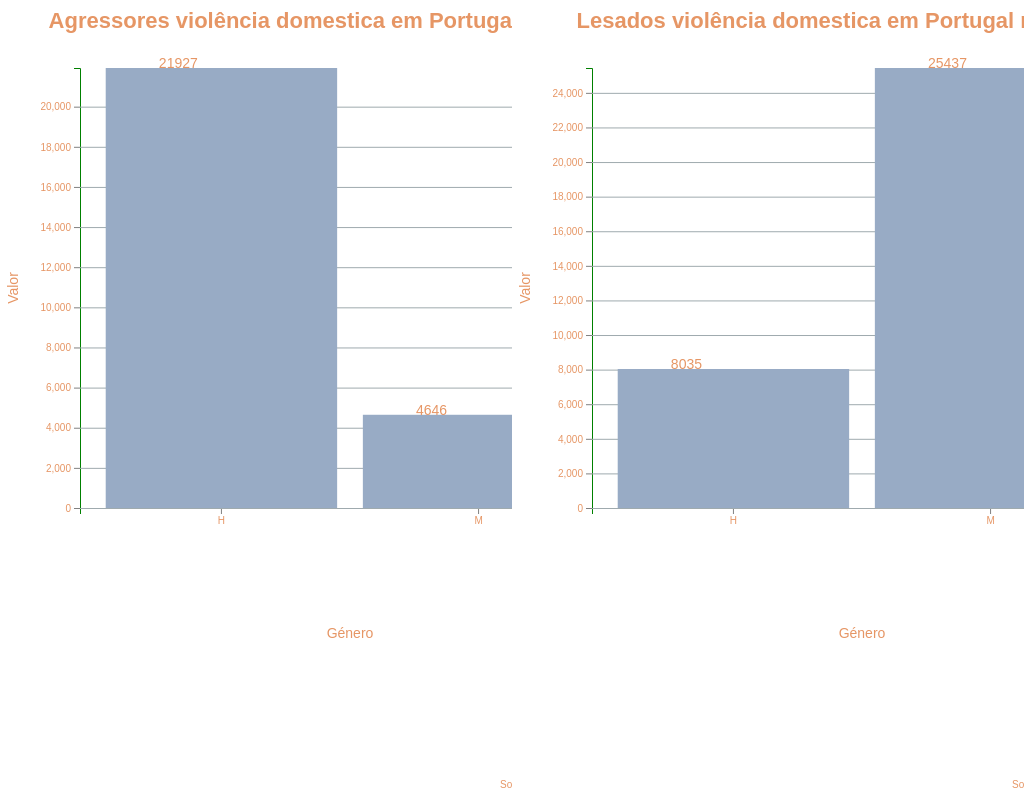
D3 v5 page, settled after 480 driven frames (8 s of simulated time); the page loaded 2 data file(s).


// ── scripts/domestica.js
var portugal = "portugal";
var continente = "continente";
var acores = "acores";
var madeira = "madeira";


window.onload = function(){
    d3.csv("data/agressoresvd_2019.csv").then(function(sample) {
          
        
        const svg = d3.select('svg');
        const svgContainer = d3.select('#container');
        
        const margin = 80;
        const width = 700 - 2 * margin;
        const height = 600 - 2 * margin;


        const chart = svg.append('g').attr('transform', `translate(${margin}, ${margin})`);

        const xScale = d3.scaleBand()
            .range([0, width])
            .domain(sample.map((s) => s.gender))
            .padding(0.1)
        
        
        var biggest_value=0;
        for (x in sample){
          if (+sample[x].value>biggest_value){
            biggest_value=sample[x].value;
          }
        }

        const yScale = d3.scaleLinear()
            .range([height, 0])
            .domain([0, biggest_value]);
          
        
        const makeYLines = () => d3.axisLeft()
            .scale(yScale)
      
        chart.append('g')
            .attr('transform', `translate(0, ${height})`)
            .call(d3.axisBottom(xScale))
            .selectAll(".tick text")  
        .call(wrap, xScale.bandwidth());
      
        chart.append('g')
            .call(d3.axisLeft(yScale));

            chart.append('g')
            .attr('class', 'grid')
            .call(makeYLines()
              .tickSize(-width, 0, 0)
              .tickFormat('')
            )
      
          const barGroups = chart.selectAll()
            .data(sample)
            .enter()
            .append('g')
      
          barGroups
            .append('rect')
            .attr('class', 'bar')
            .attr('x', (g) => xScale(g.gender))
            .attr('y', (g) => yScale(g.value))
            .attr('height', (g) => height - yScale(g.value))
            .attr('width', xScale.bandwidth())
            .on('mouseenter', function (actual, i) {
              d3.selectAll('.value')
                .attr('opacity', 1)
      
              d3.select(this)
                .transition()
                .duration(300)
                .attr('opacity', 1)
                .attr('x', (a) => xScale(a.gender) - 5)
                .attr('width', xScale.bandwidth() + 10)
      
              const y = yScale(actual.value)
      
              line = chart.append('line')
                .attr('id', 'limit')
                .attr('x1', 0)
                .attr('y1', y)
                .attr('x2', width)
                .attr('y2', y)
      
                barGroups.append('text')
                .attr('class', 'divergence')
                .attr('x', (a) => xScale(a.gender) + xScale.bandwidth() / 2)
                .attr('y', (a) => yScale(a.value)- 20)
                .attr('fill', 'white')
                .attr('text-anchor', 'middle')
                .text((a, idx) => {
                  const divergence = (a.value - actual.value).toFixed(1)
                  
                  let text = ''
                  if (divergence > 0) text += '+'
                  text += `${divergence}`
      
                  return idx !== i ? text : '';
                })
            })

            .on('mouseleave', function () {
              d3.selectAll('.value')
                .attr('opacity', 1)
      
              d3.select(this)
                .transition()
                .duration(300)
                .attr('opacity', 1)
                .attr('x', (a) => xScale(a.gender))
                .attr('width', xScale.bandwidth())
      
              chart.selectAll('#limit').remove()
              chart.selectAll('.divergence').remove()
            })
      
          barGroups 
            .append('text')
            .attr('class', 'value')
            .attr('x', (a) => xScale(a.gender) + xScale.bandwidth() / 10 + 30)
            .attr('y', (a) => yScale(a.value))
            .attr('text-anchor', 'start')
            .text((a) => `${a.value}`)
          
          svg
            .append('text')
            .attr('class', 'label')
            .attr('x', -(height / 2) - margin)
            .attr('y', margin / 2.4 - 15)
            .attr('transform', 'rotate(-90)')
            .attr('text-anchor', 'middle')
            .text('Valor')
      
          svg.append('text')
            .attr('class', 'label')
            .attr('x', width / 2 + margin)
            .attr('y', 650)
            .attr('text-anchor', 'middle')
            .text('Género')
      
          svg.append('text')
            .attr('class', 'title')
            .attr('x', width / 2 + margin)
            .attr('y', 40)
            .attr('text-anchor', 'middle')
            .text('Agressores violência domestica em Portugal  no ano 2019');
      
          svg.append('text')
            .attr('class', 'source')
            .attr('x', width - margin / 2)
            .attr('y', 800)
            .attr('text-anchor', 'start')
            .text('Source: INE, 2020')
        
      }); 
      
      d3.csv("data/lesadosvd_2019.csv").then(function(sample) {    
        
        const svg = d3.select('#svg2');
        const svgContainer = d3.select('#container2');
        
        const margin = 80;
        const width = 700 - 2 * margin;
        const height = 600 - 2 * margin;


        const chart = svg.append('g').attr('transform', `translate(${margin}, ${margin})`);

        const xScale = d3.scaleBand()
            .range([0, width])
            .domain(sample.map((s) => s.gender))
            .padding(0.1)
        
        
        var biggest_value=0;
        for (x in sample){
          if (+sample[x].value>biggest_value){
            biggest_value=sample[x].value;
          }
        }

        const yScale = d3.scaleLinear()
            .range([height, 0])
            .domain([0, biggest_value]);
          
        
        const makeYLines = () => d3.axisLeft()
            .scale(yScale)
      
        chart.append('g')
            .attr('transform', `translate(0, ${height})`)
            .call(d3.axisBottom(xScale))
            .selectAll(".tick text")  
        .call(wrap, xScale.bandwidth());
      
        chart.append('g')
            .call(d3.axisLeft(yScale));

            chart.append('g')
            .attr('class', 'grid')
            .call(makeYLines()
              .tickSize(-width, 0, 0)
              .tickFormat('')
            )
      
          const barGroups = chart.selectAll()
            .data(sample)
            .enter()
            .append('g')
      
          barGroups
            .append('rect')
            .attr('class', 'bar')
            .attr('x', (g) => xScale(g.gender))
            .attr('y', (g) => yScale(g.value))
            .attr('height', (g) => height - yScale(g.value))
            .attr('width', xScale.bandwidth())
            .on('mouseenter', function (actual, i) {
              d3.selectAll('.value')
                .attr('opacity', 1)
      
              d3.select(this)
                .transition()
                .duration(300)
                .attr('opacity', 1)
                .attr('x', (a) => xScale(a.gender) - 5)
                .attr('width', xScale.bandwidth() + 10)
      
              const y = yScale(actual.value)
      
              line = chart.append('line')
                .attr('id', 'limit')
                .attr('x1', 0)
                .attr('y1', y)
                .attr('x2', width)
                .attr('y2', y)
      
                barGroups.append('text')
                .attr('class', 'divergence')
                .attr('x', (a) => xScale(a.gender) + xScale.bandwidth() / 2)
                .attr('y', (a) => yScale(a.value)- 20)
                .attr('fill', 'white')
                .attr('text-anchor', 'middle')
                .text((a, idx) => {
                  const divergence = (a.value - actual.value).toFixed(1)
                  
                  let text = ''
                  if (divergence > 0) text += '+'
                  text += `${divergence}`
      
                  return idx !== i ? text : '';
                })
            })

            .on('mouseleave', function () {
              d3.selectAll('.value')
                .attr('opacity', 1)
      
              d3.select(this)
                .transition()
                .duration(300)
                .attr('opacity', 1)
                .attr('x', (a) => xScale(a.gender))
                .attr('width', xScale.bandwidth())
      
              chart.selectAll('#limit').remove()
              chart.selectAll('.divergence').remove()
            })
      
          barGroups 
            .append('text')
            .attr('class', 'value')
            .attr('x', (a) => xScale(a.gender) + xScale.bandwidth() / 10 + 30)
            .attr('y', (a) => yScale(a.value))
            .attr('text-anchor', 'start')
            .text((a) => `${a.value}`)
          
          svg
            .append('text')
            .attr('class', 'label')
            .attr('x', -(height / 2) - margin)
            .attr('y', margin / 2.4 - 15)
            .attr('transform', 'rotate(-90)')
            .attr('text-anchor', 'middle')
            .text('Valor')
      
          svg.append('text')
            .attr('class', 'label')
            .attr('x', width / 2 + margin)
            .attr('y', 650)
            .attr('text-anchor', 'middle')
            .text('Género')
      
          svg.append('text')
            .attr('class', 'title')
            .attr('x', width / 2 + margin)
            .attr('y', 40)
            .attr('text-anchor', 'middle')
            .text('Lesados violência domestica em Portugal  no ano 2019');
      
          svg.append('text')
            .attr('class', 'source')
            .attr('x', width - margin / 2)
            .attr('y', 800)
            .attr('text-anchor', 'start')
            .text('Source: INE, 2020')
        
      });    
    
}


async function updateLegend(newYear) {
    if(newYear ==undefined){
        return;
    }

    else if(newYear=="2015"){
      
      d3.selectAll("svg > *").remove();
      
      d3.csv("data/agressoresvd_2015.csv").then(function(sample) {
        
      
        const svg = d3.select('svg');
        const svgContainer = d3.select('#container');
        
        const margin = 80;
        const width = 700 - 2 * margin;
        const height = 600 - 2 * margin;


        const chart = svg.append('g').attr('transform', `translate(${margin}, ${margin})`);

        const xScale = d3.scaleBand()
            .range([0, width])
            .domain(sample.map((s) => s.gender))
            .padding(0.1)
        
        
        var biggest_value=0;
        for (x in sample){
          if (+sample[x].value>biggest_value){
            biggest_value=sample[x].value;
          }
        }

        const yScale = d3.scaleLinear()
            .range([height, 0])
            .domain([0, biggest_value]);
          
        
        const makeYLines = () => d3.axisLeft()
            .scale(yScale)
      
        chart.append('g')
            .attr('transform', `translate(0, ${height})`)
            .call(d3.axisBottom(xScale))
            .selectAll(".tick text")  
        .call(wrap, xScale.bandwidth());
      
        chart.append('g')
            .call(d3.axisLeft(yScale));

            chart.append('g')
            .attr('class', 'grid')
            .call(makeYLines()
              .tickSize(-width, 0, 0)
              .tickFormat('')
            )
      
          const barGroups = chart.selectAll()
            .data(sample)
            .enter()
            .append('g')
      
          barGroups
            .append('rect')
            .attr('class', 'bar')
            .attr('x', (g) => xScale(g.gender))
            .attr('y', (g) => yScale(g.value))
            .attr('height', (g) => height - yScale(g.value))
            .attr('width', xScale.bandwidth())
            .on('mouseenter', function (actual, i) {
              d3.selectAll('.value')
                .attr('opacity', 1)
      
              d3.select(this)
                .transition()
                .duration(300)
                .attr('opacity', 1)
                .attr('x', (a) => xScale(a.gender) - 5)
                .attr('width', xScale.bandwidth() + 10)
      
              const y = yScale(actual.value)
      
              line = chart.append('line')
                .attr('id', 'limit')
                .attr('x1', 0)
                .attr('y1', y)
                .attr('x2', width)
                .attr('y2', y)
      
                barGroups.append('text')
                .attr('class', 'divergence')
                .attr('x', (a) => xScale(a.gender) + xScale.bandwidth() / 2)
                .attr('y', (a) => yScale(a.value)- 20)
                .attr('fill', 'white')
                .attr('text-anchor', 'middle')
                .text((a, idx) => {
                  const divergence = (a.value - actual.value).toFixed(1)
                  
                  let text = ''
                  if (divergence > 0) text += '+'
                  text += `${divergence}`
      
                  return idx !== i ? text : '';
                })
            })

            .on('mouseleave', function () {
              d3.selectAll('.value')
                .attr('opacity', 1)
      
              d3.select(this)
                .transition()
                .duration(300)
                .attr('opacity', 1)
                .attr('x', (a) => xScale(a.gender))
                .attr('width', xScale.bandwidth())
      
              chart.selectAll('#limit').remove()
              chart.selectAll('.divergence').remove()
            })
      
          barGroups 
            .append('text')
            .attr('class', 'value')
            .attr('x', (a) => xScale(a.gender) + xScale.bandwidth() / 10 + 30)
            .attr('y', (a) => yScale(a.value))
            .attr('text-anchor', 'start')
            .text((a) => `${a.value}`)
          
          svg
            .append('text')
            .attr('class', 'label')
            .attr('x', -(height / 2) - margin)
            .attr('y', margin / 2.4 - 15)
            .attr('transform', 'rotate(-90)')
            .attr('text-anchor', 'middle')
            .text('Valor')
      
          svg.append('text')
            .attr('class', 'label')
            .attr('x', width / 2 + margin)
            .attr('y', 650)
            .attr('text-anchor', 'middle')
            .text('Género')
      
          svg.append('text')
            .attr('class', 'title')
            .attr('x', width / 2 + margin)
            .attr('y', 40)
            .attr('text-anchor', 'middle')
            .text('Agressores violência domestica em Portugal  no ano ' + newYear)
      
          svg.append('text')
            .attr('class', 'source')
            .attr('x', width - margin / 2)
            .attr('y', 800)
            .attr('text-anchor', 'start')
            .text('Source: INE, 2020')
        
      });

      d3.csv("data/lesadosvd_2015.csv").then(function(sample) {    
        
        const svg = d3.select('#svg2');
        const svgContainer = d3.select('#container2');
        
        const margin = 80;
        const width = 700 - 2 * margin;
        const height = 600 - 2 * margin;


        const chart = svg.append('g').attr('transform', `translate(${margin}, ${margin})`);

        const xScale = d3.scaleBand()
            .range([0, width])
            .domain(sample.map((s) => s.gender))
            .padding(0.1)
        
        
        var biggest_value=0;
        for (x in sample){
          if (+sample[x].value>biggest_value){
            biggest_value=sample[x].value;
          }
        };

        const yScale = d3.scaleLinear()
            .range([height, 0])
            .domain([0, biggest_value]);
          
        
        const makeYLines = () => d3.axisLeft()
            .scale(yScale)
      
        chart.append('g')
            .attr('transform', `translate(0, ${height})`)
            .call(d3.axisBottom(xScale))
            .selectAll(".tick text")  
        .call(wrap, xScale.bandwidth());
      
        chart.append('g')
            .call(d3.axisLeft(yScale));

            chart.append('g')
            .attr('class', 'grid')
            .call(makeYLines()
              .tickSize(-width, 0, 0)
              .tickFormat('')
            )
      
          const barGroups = chart.selectAll()
            .data(sample)
            .enter()
            .append('g')
      
          barGroups
            .append('rect')
            .attr('class', 'bar')
            .attr('x', (g) => xScale(g.gender))
            .attr('y', (g) => yScale(g.value))
            .attr('height', (g) => height - yScale(g.value))
            .attr('width', xScale.bandwidth())
            .on('mouseenter', function (actual, i) {
              d3.selectAll('.value')
                .attr('opacity', 1)
      
              d3.select(this)
                .transition()
                .duration(300)
                .attr('opacity', 1)
                .attr('x', (a) => xScale(a.gender) - 5)
                .attr('width', xScale.bandwidth() + 10)
      
              const y = yScale(actual.value)
      
              line = chart.append('line')
                .attr('id', 'limit')
                .attr('x1', 0)
                .attr('y1', y)
                .attr('x2', width)
                .attr('y2', y)
      
                barGroups.append('text')
                .attr('class', 'divergence')
                .attr('x', (a) => xScale(a.gender) + xScale.bandwidth() / 2)
                .attr('y', (a) => yScale(a.value)- 20)
                .attr('fill', 'white')
                .attr('text-anchor', 'middle')
                .text((a, idx) => {
                  const divergence = (a.value - actual.value).toFixed(1)
                  
                  let text = ''
                  if (divergence > 0) text += '+'
                  text += `${divergence}`
      
                  return idx !== i ? text : '';
                })
            })

            .on('mouseleave', function () {
              d3.selectAll('.value')
                .attr('opacity', 1)
      
              d3.select(this)
                .transition()
                .duration(300)
                .attr('opacity', 1)
                .attr('x', (a) => xScale(a.gender))
                .attr('width', xScale.bandwidth())
      
              chart.selectAll('#limit').remove()
              chart.selectAll('.divergence').remove()
            })
      
          barGroups 
            .append('text')
            .attr('class', 'value')
            .attr('x', (a) => xScale(a.gender) + xScale.bandwidth() / 10 + 30)
            .attr('y', (a) => yScale(a.value))
            .attr('text-anchor', 'start')
            .text((a) => `${a.value}`)
          
          svg
            .append('text')
            .attr('class', 'label')
            .attr('x', -(height / 2) - margin)
            .attr('y', margin / 2.4 - 15)
            .attr('transform', 'rotate(-90)')
            .attr('text-anchor', 'middle')
            .text('Valor')
      
          svg.append('text')
            .attr('class', 'label')
            .attr('x', width / 2 + margin)
            .attr('y', 650)
            .attr('text-anchor', 'middle')
            .text('Género')
      
          svg.append('text')
            .attr('class', 'title')
            .attr('x', width / 2 + margin)
            .attr('y', 40)
            .attr('text-anchor', 'middle')
            .text('Lesados violência domestica em Portugal  no ano ' + newYear);
      
          svg.append('text')
            .attr('class', 'source')
            .attr('x', width - margin / 2)
            .attr('y', 800)
            .attr('text-anchor', 'start')
            .text('Source: INE, 2020')
        
      });    
    

    }


    else if (newYear=="2016"){
      d3.selectAll("svg > *").remove();
      
      d3.csv("data/agressoresvd_2016.csv").then(function(sample) {
        
      
        const svg = d3.select('svg');
        const svgContainer = d3.select('#container');
        
        const margin = 80;
        const width = 700 - 2 * margin;
        const height = 600 - 2 * margin;


        const chart = svg.append('g').attr('transform', `translate(${margin}, ${margin})`);

        const xScale = d3.scaleBand()
            .range([0, width])
            .domain(sample.map((s) => s.gender))
            .padding(0.1)
        
        
        var biggest_value=0;
        for (x in sample){
          if (+sample[x].value>biggest_value){
            biggest_value=sample[x].value;
          }
        }

        const yScale = d3.scaleLinear()
            .range([height, 0])
            .domain([0, biggest_value]);
          
        
        const makeYLines = () => d3.axisLeft()
            .scale(yScale)
      
        chart.append('g')
            .attr('transform', `translate(0, ${height})`)
            .call(d3.axisBottom(xScale))
            .selectAll(".tick text")  
        .call(wrap, xScale.bandwidth());
      
        chart.append('g')
            .call(d3.axisLeft(yScale));

            chart.append('g')
            .attr('class', 'grid')
            .call(makeYLines()
              .tickSize(-width, 0, 0)
              .tickFormat('')
            )
      
          const barGroups = chart.selectAll()
            .data(sample)
            .enter()
            .append('g')
      
          barGroups
            .append('rect')
            .attr('class', 'bar')
            .attr('x', (g) => xScale(g.gender))
            .attr('y', (g) => yScale(g.value))
            .attr('height', (g) => height - yScale(g.value))
            .attr('width', xScale.bandwidth())
            .on('mouseenter', function (actual, i) {
              d3.selectAll('.value')
                .attr('opacity', 1)
      
              d3.select(this)
                .transition()
                .duration(300)
                .attr('opacity', 1)
                .attr('x', (a) => xScale(a.gender) - 5)
                .attr('width', xScale.bandwidth() + 10)
      
              const y = yScale(actual.value)
      
              line = chart.append('line')
                .attr('id', 'limit')
                .attr('x1', 0)
                .attr('y1', y)
                .attr('x2', width)
                .attr('y2', y)
      
                barGroups.append('text')
                .attr('class', 'divergence')
                .attr('x', (a) => xScale(a.gender) + xScale.bandwidth() / 2)
                .attr('y', (a) => yScale(a.value)- 20)
                .attr('fill', 'white')
                .attr('text-anchor', 'middle')
                .text((a, idx) => {
                  const divergence = (a.value - actual.value).toFixed(1)
                  
                  let text = ''
                  if (divergence > 0) text += '+'
                  text += `${divergence}`
      
                  return idx !== i ? text : '';
                })
            })

            .on('mouseleave', function () {
              d3.selectAll('.value')
                .attr('opacity', 1)
      
              d3.select(this)
                .transition()
                .duration(300)
                .attr('opacity', 1)
                .attr('x', (a) => xScale(a.gender))
                .attr('width', xScale.bandwidth())
      
              chart.selectAll('#limit').remove()
              chart.selectAll('.divergence').remove()
            })
      
          barGroups 
            .append('text')
            .attr('class', 'value')
            .attr('x', (a) => xScale(a.gender) + xScale.bandwidth() / 10 + 30 )
            .attr('y', (a) => yScale(a.value))
            .attr('text-anchor', 'start')
            .text((a) => `${a.value}`)
          
          svg
            .append('text')
            .attr('class', 'label')
            .attr('x', -(height / 2) - margin)
            .attr('y', margin / 2.4 - 15)
            .attr('transform', 'rotate(-90)')
            .attr('text-anchor', 'middle')
            .text('Valor')
      
          svg.append('text')
            .attr('class', 'label')
            .attr('x', width / 2 + margin)
            .attr('y', 650)
            .attr('text-anchor', 'middle')
            .text('Género')
      
          svg.append('text')
            .attr('class', 'title')
            .attr('x', width / 2 + margin)
            .attr('y', 40)
            .attr('text-anchor', 'middle')
            .text('Agressores violência domestica em Portugal  no ano ' + newYear)
      
          svg.append('text')
            .attr('class', 'source')
            .attr('x', width - margin / 2)
            .attr('y', 800)
            .attr('text-anchor', 'start')
            .text('Source: INE, 2020')
        
      });

      d3.csv("data/lesadosvd_2016.csv").then(function(sample) {    
        
        const svg = d3.select('#svg2');
        const svgContainer = d3.select('#container2');
        
        const margin = 80;
        const width = 700 - 2 * margin;
        const height = 600 - 2 * margin;


        const chart = svg.append('g').attr('transform', `translate(${margin}, ${margin})`);

        const xScale = d3.scaleBand()
            .range([0, width])
            .domain(sample.map((s) => s.gender))
            .padding(0.1)
        
        
        var biggest_value=0;
        for (x in sample){
          if (+sample[x].value>biggest_value){
            biggest_value=sample[x].value;
          }
        }

        const yScale = d3.scaleLinear()
            .range([height, 0])
            .domain([0, biggest_value]);
          
        
        const makeYLines = () => d3.axisLeft()
            .scale(yScale)
      
        chart.append('g')
            .attr('transform', `translate(0, ${height})`)
            .call(d3.axisBottom(xScale))
            .selectAll(".tick text")  
        .call(wrap, xScale.bandwidth());
      
        chart.append('g')
            .call(d3.axisLeft(yScale));

            chart.append('g')
            .attr('class', 'grid')
            .call(makeYLines()
              .tickSize(-width, 0, 0)
              .tickFormat('')
            )
      
          const barGroups = chart.selectAll()
            .data(sample)
            .enter()
            .append('g')
      
          barGroups
            .append('rect')
            .attr('class', 'bar')
            .attr('x', (g) => xScale(g.gender))
            .attr('y', (g) => yScale(g.value))
            .attr('height', (g) => height - yScale(g.value))
            .attr('width', xScale.bandwidth())
            .on('mouseenter', function (actual, i) {
              d3.selectAll('.value')
                .attr('opacity', 1)
      
              d3.select(this)
                .transition()
                .duration(300)
                .attr('opacity', 1)
                .attr('x', (a) => xScale(a.gender) - 5)
                .attr('width', xScale.bandwidth() + 10)
      
              const y = yScale(actual.value)
      
              line = chart.append('line')
                .attr('id', 'limit')
                .attr('x1', 0)
                .attr('y1', y)
                .attr('x2', width)
                .attr('y2', y)
      
                barGroups.append('text')
                .attr('class', 'divergence')
                .attr('x', (a) => xScale(a.gender) + xScale.bandwidth() / 2)
                .attr('y', (a) => yScale(a.value)- 20)
                .attr('fill', 'white')
                .attr('text-anchor', 'middle')
                .text((a, idx) => {
                  const divergence = (a.value - actual.value).toFixed(1)
                  
                  let text = ''
                  if (divergence > 0) text += '+'
                  text += `${divergence}`
      
                  return idx !== i ? text : '';
                })
            })

            .on('mouseleave', function () {
              d3.selectAll('.value')
                .attr('opacity', 1)
      
              d3.select(this)
                .transition()
                .duration(300)
                .attr('opacity', 1)
                .attr('x', (a) => xScale(a.gender))
                .attr('width', xScale.bandwidth())
      
              chart.selectAll('#limit').remove()
              chart.selectAll('.divergence').remove()
            })
      
          barGroups 
            .append('text')
            .attr('class', 'value')
            .attr('x', (a) => xScale(a.gender) + xScale.bandwidth() / 10 + 30)
            .attr('y', (a) => yScale(a.value))
            .attr('text-anchor', 'start')
            .text((a) => `${a.value}`)
          
          svg
            .append('text')
            .attr('class', 'label')
            .attr('x', -(height / 2) - margin)
            .attr('y', margin / 2.4 - 15)
            .attr('transform', 'rotate(-90)')
            .attr('text-anchor', 'middle')
            .text('Valor')
      
          svg.append('text')
            .attr('class', 'label')
            .attr('x', width / 2 + margin)
            .attr('y', 650)
            .attr('text-anchor', 'middle')
            .text('Género')
      
          svg.append('text')
            .attr('class', 'title')
            .attr('x', width / 2 + margin)
            .attr('y', 40)
            .attr('text-anchor', 'middle')
            .text('Lesados violência domestica em Portugal  no ano ' + newYear);
      
          svg.append('text')
            .attr('class', 'source')
            .attr('x', width - margin / 2)
            .attr('y', 800)
            .attr('text-anchor', 'start')
            .text('Source: INE, 2020')
        
      });

    }
    else if (newYear=="2017"){
      d3.selectAll("svg > *").remove();
      
      d3.csv("data/agressoresvd_2017.csv").then(function(sample) {
        
      
        const svg = d3.select('svg');
        const svgContainer = d3.select('#container');
        
        const margin = 80;
        const width = 700 - 2 * margin;
        const height = 600 - 2 * margin;


        const chart = svg.append('g').attr('transform', `translate(${margin}, ${margin})`);

        const xScale = d3.scaleBand()
            .range([0, width])
            .domain(sample.map((s) => s.gender))
            .padding(0.1)
        
        
        var biggest_value=0;
        for (x in sample){
          if (+sample[x].value>biggest_value){
            biggest_value=sample[x].value;
          }
        }

        const yScale = d3.scaleLinear()
            .range([height, 0])
            .domain([0, biggest_value]);
          
        
        const makeYLines = () => d3.axisLeft()
            .scale(yScale)
      
        chart.append('g')
            .attr('transform', `translate(0, ${height})`)
            .call(d3.axisBottom(xScale))
            .selectAll(".tick text")  
        .call(wrap, xScale.bandwidth());
      
        chart.append('g')
            .call(d3.axisLeft(yScale));

            chart.append('g')
            .attr('class', 'grid')
            .call(makeYLines()
              .tickSize(-width, 0, 0)
              .tickFormat('')
            )
      
          const barGroups = chart.selectAll()
            .data(sample)
            .enter()
            .append('g')
      
          barGroups
            .append('rect')
            .attr('class', 'bar')
            .attr('x', (g) => xScale(g.gender))
            .attr('y', (g) => yScale(g.value))
            .attr('height', (g) => height - yScale(g.value))
            .attr('width', xScale.bandwidth())
            .on('mouseenter', function (actual, i) {
              d3.selectAll('.value')
                .attr('opacity', 1)
      
              d3.select(this)
                .transition()
                .duration(300)
                .attr('opacity', 1)
                .attr('x', (a) => xScale(a.gender) - 5)
                .attr('width', xScale.bandwidth() + 10)
      
              const y = yScale(actual.value)
      
              line = chart.append('line')
                .attr('id', 'limit')
                .attr('x1', 0)
                .attr('y1', y)
                .attr('x2', width)
                .attr('y2', y)
      
                barGroups.append('text')
                .attr('class', 'divergence')
                .attr('x', (a) => xScale(a.gender) + xScale.bandwidth() / 2)
                .attr('y', (a) => yScale(a.value)- 20)
                .attr('fill', 'white')
                .attr('text-anchor', 'middle')
                .text((a, idx) => {
                  const divergence = (a.value - actual.value).toFixed(1)
                  
                  let text = ''
                  if (divergence > 0) text += '+'
                  text += `${divergence}`
      
                  return idx !== i ? text : '';
                })
            })

            .on('mouseleave', function () {
              d3.selectAll('.value')
                .attr('opacity', 1)
      
              d3.select(this)
                .transition()
                .duration(300)
                .attr('opacity', 1)
                .attr('x', (a) => xScale(a.gender))
                .attr('width', xScale.bandwidth())
      
              chart.selectAll('#limit').remove()
              chart.selectAll('.divergence').remove()
            })
      
          barGroups 
            .append('text')
            .attr('class', 'value')
            .attr('x', (a) => xScale(a.gender) + xScale.bandwidth() / 10 + 30 )
            .attr('y', (a) => yScale(a.value))
            .attr('text-anchor', 'start')
            .text((a) => `${a.value}`)
          
          svg
            .append('text')
            .attr('class', 'label')
            .attr('x', -(height / 2) - margin)
            .attr('y', margin / 2.4 - 15)
            .attr('transform', 'rotate(-90)')
            .attr('text-anchor', 'middle')
            .text('Valor')
      
          svg.append('text')
            .attr('class', 'label')
            .attr('x', width / 2 + margin)
            .attr('y', 650)
            .attr('text-anchor', 'middle')
            .text('Género')
      
          svg.append('text')
            .attr('class', 'title')
            .attr('x', width / 2 + margin)
            .attr('y', 40)
            .attr('text-anchor', 'middle')
            .text('Agressores violência domestica em Portugal  no ano ' + newYear)
          svg.append('text')
            .attr('class', 'source')
            .attr('x', width - margin / 2)
            .attr('y', 800)
            .attr('text-anchor', 'start')
            .text('Source: INE, 2020')
        
      });

      d3.csv("data/lesadosvd_2017.csv").then(function(sample) {    
        
        const svg = d3.select('#svg2');
        const svgContainer = d3.select('#container2');
        
        const margin = 80;
        const width = 700 - 2 * margin;
        const height = 600 - 2 * margin;


        const chart = svg.append('g').attr('transform', `translate(${margin}, ${margin})`);

        const xScale = d3.scaleBand()
            .range([0, width])
            .domain(sample.map((s) => s.gender))
            .padding(0.1)
        
        
        var biggest_value=0;
        for (x in sample){
          if (+sample[x].value>biggest_value){
            biggest_value=sample[x].value;
          }
        }

        const yScale = d3.scaleLinear()
            .range([height, 0])
            .domain([0, biggest_value]);
          
        
        const makeYLines = () => d3.axisLeft()
            .scale(yScale)
      
        chart.append('g')
            .attr('transform', `translate(0, ${height})`)
            .call(d3.axisBottom(xScale))
            .selectAll(".tick text")  
        .call(wrap, xScale.bandwidth());
      
        chart.append('g')
            .call(d3.axisLeft(yScale));

            chart.append('g')
            .attr('class', 'grid')
            .call(makeYLines()
              .tickSize(-width, 0, 0)
              .tickFormat('')
            )
      
          const barGroups = chart.selectAll()
            .data(sample)
            .enter()
            .append('g')
      
          barGroups
            .append('rect')
            .attr('class', 'bar')
            .attr('x', (g) => xScale(g.gender))
            .attr('y', (g) => yScale(g.value))
            .attr('height', (g) => height - yScale(g.value))
            .attr('width', xScale.bandwidth())
            .on('mouseenter', function (actual, i) {
              d3.selectAll('.value')
                .attr('opacity', 1)
      
              d3.select(this)
                .transition()
                .duration(300)
                .attr('opacity', 1)
                .attr('x', (a) => xScale(a.gender) - 5)
                .attr('width', xScale.bandwidth() + 10)
      
              const y = yScale(actual.value)
      
              line = chart.append('line')
                .attr('id', 'limit')
                .attr('x1', 0)
                .attr('y1', y)
                .attr('x2', width)
                .attr('y2', y)
      
                barGroups.append('text')
                .attr('class', 'divergence')
                .attr('x', (a) => xScale(a.gender) + xScale.bandwidth() / 2)
                .attr('y', (a) => yScale(a.value)- 20)
                .attr('fill', 'white')
                .attr('text-anchor', 'middle')
                .text((a, idx) => {
                  const divergence = (a.value - actual.value).toFixed(1)
                  
                  let text = ''
                  if (divergence > 0) text += '+'
                  text += `${divergence}`
      
                  return idx !== i ? text : '';
                })
            })

            .on('mouseleave', function () {
              d3.selectAll('.value')
                .attr('opacity', 1)
      
              d3.select(this)
                .transition()
                .duration(300)
                .attr('opacity', 1)
                .attr('x', (a) => xScale(a.gender))
                .attr('width', xScale.bandwidth())
      
              chart.selectAll('#limit').remove()
              chart.selectAll('.divergence').remove()
            })
      
          barGroups 
            .append('text')
            .attr('class', 'value')
            .attr('x', (a) => xScale(a.gender) + xScale.bandwidth() / 10 + 30)
            .attr('y', (a) => yScale(a.value))
            .attr('text-anchor', 'start')
            .text((a) => `${a.value}`)
          
          svg
            .append('text')
            .attr('class', 'label')
            .attr('x', -(height / 2) - margin)
            .attr('y', margin / 2.4 - 15)
            .attr('transform', 'rotate(-90)')
            .attr('text-anchor', 'middle')
            .text('Valor')
      
          svg.append('text')
            .attr('class', 'label')
            .attr('x', width / 2 + margin)
            .attr('y', 650)
            .attr('text-anchor', 'middle')
            .text('Género')
      
          svg.append('text')
            .attr('class', 'title')
            .attr('x', width / 2 + margin)
            .attr('y', 40)
            .attr('text-anchor', 'middle')
            .text('Lesados violência domestica em Portugal  no ano ' + newYear);
      
          svg.append('text')
            .attr('class', 'source')
            .attr('x', width - margin / 2)
            .attr('y', 800)
            .attr('text-anchor', 'start')
            .text('Source: INE, 2020')
        
      });

    }
    else if(newYear=="2018"){
      d3.selectAll("svg > *").remove();
      
      d3.csv("data/agressoresvd_2018.csv").then(function(sample) {
        
      
        const svg = d3.select('svg');
        const svgContainer = d3.select('#container');
        
        const margin = 80;
        const width = 700 - 2 * margin;
        const height = 600 - 2 * margin;


        const chart = svg.append('g').attr('transform', `translate(${margin}, ${margin})`);

        const xScale = d3.scaleBand()
            .range([0, width])
            .domain(sample.map((s) => s.gender))
            .padding(0.1)
        
        
        var biggest_value=0;
        for (x in sample){
          if (+sample[x].value>biggest_value){
            biggest_value=sample[x].value;
          }
        }
        
        const yScale = d3.scaleLinear()
            .range([height, 0])
            .domain([0, biggest_value]);
          
        
        const makeYLines = () => d3.axisLeft()
            .scale(yScale)
      
        chart.append('g')
            .attr('transform', `translate(0, ${height})`)
            .call(d3.axisBottom(xScale))
            .selectAll(".tick text")  
        .call(wrap, xScale.bandwidth());
      
        chart.append('g')
            .call(d3.axisLeft(yScale));

            chart.append('g')
            .attr('class', 'grid')
            .call(makeYLines()
              .tickSize(-width, 0, 0)
              .tickFormat('')
            )
      
          const barGroups = chart.selectAll()
            .data(sample)
            .enter()
            .append('g')
      
          barGroups
            .append('rect')
            .attr('class', 'bar')
            .attr('x', (g) => xScale(g.gender))
            .attr('y', (g) => yScale(g.value))
            .attr('height', (g) => height - yScale(g.value))
            .attr('width', xScale.bandwidth())
            .on('mouseenter', function (actual, i) {
              d3.selectAll('.value')
                .attr('opacity', 1)
      
              d3.select(this)
                .transition()
                .duration(300)
                .attr('opacity', 1)
                .attr('x', (a) => xScale(a.gender) - 5)
                .attr('width', xScale.bandwidth() + 10)
      
              const y = yScale(actual.value)
      
              line = chart.append('line')
                .attr('id', 'limit')
                .attr('x1', 0)
                .attr('y1', y)
                .attr('x2', width)
                .attr('y2', y)
      
                barGroups.append('text')
                .attr('class', 'divergence')
                .attr('x', (a) => xScale(a.gender) + xScale.bandwidth() / 2)
                .attr('y', (a) => yScale(a.value)- 20)
                .attr('fill', 'white')
                .attr('text-anchor', 'middle')
                .text((a, idx) => {
                  const divergence = (a.value - actual.value).toFixed(1)
                  
                  let text = ''
                  if (divergence > 0) text += '+'
                  text += `${divergence}`
      
                  return idx !== i ? text : '';
                })
            })

            .on('mouseleave', function () {
              d3.selectAll('.value')
                .attr('opacity', 1)
      
              d3.select(this)
                .transition()
                .duration(300)
                .attr('opacity', 1)
                .attr('x', (a) => xScale(a.gender))
                .attr('width', xScale.bandwidth())
      
              chart.selectAll('#limit').remove()
              chart.selectAll('.divergence').remove()
            })
      
          barGroups 
            .append('text')
            .attr('class', 'value')
            .attr('x', (a) => xScale(a.gender) + xScale.bandwidth() / 10 + 30) 
            .attr('y', (a) => yScale(a.value))
            .attr('text-anchor', 'start')
            .text((a) => `${a.value}`)
          
          svg
            .append('text')
            .attr('class', 'label')
            .attr('x', -(height / 2) - margin)
            .attr('y', margin / 2.4 - 15)
            .attr('transform', 'rotate(-90)')
            .attr('text-anchor', 'middle')
            .text('Valor')
      
          svg.append('text')
            .attr('class', 'label')
            .attr('x', width / 2 + margin)
            .attr('y', 650)
            .attr('text-anchor', 'middle')
            .text('Género')
      
          svg.append('text')
            .attr('class', 'title')
            .attr('x', width / 2 + margin)
            .attr('y', 40)
            .attr('text-anchor', 'middle')
            .text('Agressores violência domestica em Portugal  no ano ' + newYear)
      
          svg.append('text')
            .attr('class', 'source')
            .attr('x', width - margin / 2)
            .attr('y', 800)
            .attr('text-anchor', 'start')
            .text('Source: INE, 2020')
        
      });
      d3.csv("data/lesadosvd_2018.csv").then(function(sample) {    
        
        const svg = d3.select('#svg2');
        const svgContainer = d3.select('#container2');
        
        const margin = 80;
        const width = 700 - 2 * margin;
        const height = 600 - 2 * margin;


        const chart = svg.append('g').attr('transform', `translate(${margin}, ${margin})`);

        const xScale = d3.scaleBand()
            .range([0, width])
            .domain(sample.map((s) => s.gender))
            .padding(0.1)
        
        
        var biggest_value=0;
        for (x in sample){
          if (+sample[x].value>biggest_value){
            biggest_value=sample[x].value;
          }
        }

        const yScale = d3.scaleLinear()
            .range([height, 0])
            .domain([0, biggest_value]);
          
        
        const makeYLines = () => d3.axisLeft()
            .scale(yScale)
      
        chart.append('g')
            .attr('transform', `translate(0, ${height})`)
            .call(d3.axisBottom(xScale))
            .selectAll(".tick text")  
        .call(wrap, xScale.bandwidth());
      
        chart.append('g')
            .call(d3.axisLeft(yScale));

            chart.append('g')
            .attr('class', 'grid')
            .call(makeYLines()
              .tickSize(-width, 0, 0)
              .tickFormat('')
            )
      
          const barGroups = chart.selectAll()
            .data(sample)
            .enter()
            .append('g')
      
          barGroups
            .append('rect')
            .attr('class', 'bar')
            .attr('x', (g) => xScale(g.gender))
            .attr('y', (g) => yScale(g.value))
            .attr('height', (g) => height - yScale(g.value))
            .attr('width', xScale.bandwidth())
            .on('mouseenter', function (actual, i) {
              d3.selectAll('.value')
                .attr('opacity', 1)
      
              d3.select(this)
                .transition()
                .duration(300)
                .attr('opacity', 1)
                .attr('x', (a) => xScale(a.gender) - 5)
                .attr('width', xScale.bandwidth() + 10)
      
              const y = yScale(actual.value)
      
              line = chart.append('line')
                .attr('id', 'limit')
                .attr('x1', 0)
                .attr('y1', y)
                .attr('x2', width)
                .attr('y2', y)
      
                barGroups.append('text')
                .attr('class', 'divergence')
                .attr('x', (a) => xScale(a.gender) + xScale.bandwidth() / 2)
                .attr('y', (a) => yScale(a.value)- 20)
                .attr('fill', 'white')
                .attr('text-anchor', 'middle')
                .text((a, idx) => {
                  const divergence = (a.value - actual.value).toFixed(1)
                  
                  let text = ''
                  if (divergence > 0) text += '+'
                  text += `${divergence}`
      
                  return idx !== i ? text : '';
                })
            })

            .on('mouseleave', function () {
              d3.selectAll('.value')
                .attr('opacity', 1)
      
              d3.select(this)
                .transition()
                .duration(300)
                .attr('opacity', 1)
                .attr('x', (a) => xScale(a.gender))
                .attr('width', xScale.bandwidth())
      
              chart.selectAll('#limit').remove()
              chart.selectAll('.divergence').remove()
            })
      
          barGroups 
            .append('text')
            .attr('class', 'value')
            .attr('x', (a) => xScale(a.gender) + xScale.bandwidth() / 10 + 30)
            .attr('y', (a) => yScale(a.value))
            .attr('text-anchor', 'start')
            .text((a) => `${a.value}`)
          
          svg
            .append('text')
            .attr('class', 'label')
            .attr('x', -(height / 2) - margin)
            .attr('y', margin / 2.4 - 15)
            .attr('transform', 'rotate(-90)')
            .attr('text-anchor', 'middle')
            .text('Valor')
      
          svg.append('text')
            .attr('class', 'label')
            .attr('x', width / 2 + margin)
            .attr('y', 650)
            .attr('text-anchor', 'middle')
            .text('Género')
      
          svg.append('text')
            .attr('class', 'title')
            .attr('x', width / 2 + margin)
            .attr('y', 40)
            .attr('text-anchor', 'middle')
            .text('Lesados violência domestica em Portugal  no ano ' + newYear);
      
          svg.append('text')
            .attr('class', 'source')
            .attr('x', width - margin / 2)
            .attr('y', 800)
            .attr('text-anchor', 'start')
            .text('Source: INE, 2020')
        
      }); 
    }
    else if(newYear=="2019"){
        d3.selectAll("svg > *").remove();
        
        d3.csv("data/agressoresvd_2019.csv").then(function(sample) {
          
        
          const svg = d3.select('svg');
          const svgContainer = d3.select('#container');
          
          const margin = 80;
          const width = 700 - 2 * margin;
          const height = 600 - 2 * margin;
  
  
          const chart = svg.append('g').attr('transform', `translate(${margin}, ${margin})`);
  
          const xScale = d3.scaleBand()
              .range([0, width])
              .domain(sample.map((s) => s.gender))
              .padding(0.1)
          
          
          var biggest_value=0;
          for (x in sample){
            if (+sample[x].value>biggest_value){
              biggest_value=sample[x].value;
            }
          }
  
          const yScale = d3.scaleLinear()
              .range([height, 0])
              .domain([0, biggest_value]);
            
          
          const makeYLines = () => d3.axisLeft()
              .scale(yScale)
        
          chart.append('g')
              .attr('transform', `translate(0, ${height})`)
              .call(d3.axisBottom(xScale))
              .selectAll(".tick text")  
          .call(wrap, xScale.bandwidth());
        
          chart.append('g')
              .call(d3.axisLeft(yScale));
  
              chart.append('g')
              .attr('class', 'grid')
              .call(makeYLines()
                .tickSize(-width, 0, 0)
                .tickFormat('')
              )
        
            const barGroups = chart.selectAll()
              .data(sample)
              .enter()
              .append('g')
        
            barGroups
              .append('rect')
              .attr('class', 'bar')
              .attr('x', (g) => xScale(g.gender))
              .attr('y', (g) => yScale(g.value))
              .attr('height', (g) => height - yScale(g.value))
              .attr('width', xScale.bandwidth())
              .on('mouseenter', function (actual, i) {
                d3.selectAll('.value')
                  .attr('opacity', 1)
        
                d3.select(this)
                  .transition()
                  .duration(300)
                  .attr('opacity', 1)
                  .attr('x', (a) => xScale(a.gender) - 5)
                  .attr('width', xScale.bandwidth() + 10)
        
                const y = yScale(actual.value)
        
                line = chart.append('line')
                  .attr('id', 'limit')
                  .attr('x1', 0)
                  .attr('y1', y)
                  .attr('x2', width)
                  .attr('y2', y)
        
                  barGroups.append('text')
                  .attr('class', 'divergence')
                  .attr('x', (a) => xScale(a.gender) + xScale.bandwidth() / 2)
                  .attr('y', (a) => yScale(a.value)- 20)
                  .attr('fill', 'white')
                  .attr('text-anchor', 'middle')
                  .text((a, idx) => {
                    const divergence = (a.value - actual.value).toFixed(1)
                    
                    let text = ''
                    if (divergence > 0) text += '+'
                    text += `${divergence}`
        
                    return idx !== i ? text : '';
                  })
              })
  
              .on('mouseleave', function () {
                d3.selectAll('.value')
                  .attr('opacity', 1)
        
                d3.select(this)
                  .transition()
                  .duration(300)
                  .attr('opacity', 1)
                  .attr('x', (a) => xScale(a.gender))
                  .attr('width', xScale.bandwidth())
        
                chart.selectAll('#limit').remove()
                chart.selectAll('.divergence').remove()
              })
        
            barGroups 
              .append('text')
              .attr('class', 'value')
              .attr('x', (a) => xScale(a.gender) + xScale.bandwidth() / 10 + 30 )
              .attr('y', (a) => yScale(a.value))
              .attr('text-anchor', 'start')
              .text((a) => `${a.value}`)
            
            svg
              .append('text')
              .attr('class', 'label')
              .attr('x', -(height / 2) - margin)
              .attr('y', margin / 2.4 - 15)
              .attr('transform', 'rotate(-90)')
              .attr('text-anchor', 'middle')
              .text('Valor')
        
            svg.append('text')
              .attr('class', 'label')
              .attr('x', width / 2 + margin)
              .attr('y', 650)
              .attr('text-anchor', 'middle')
              .text('Género')
        
            svg.append('text')
              .attr('class', 'title')
              .attr('x', width / 2 + margin)
              .attr('y', 40)
              .attr('text-anchor', 'middle')
              .text('Agressores violência domestica em Portugal  no ano ' + newYear)
        
            svg.append('text')
              .attr('class', 'source')
              .attr('x', width - margin / 2)
              .attr('y', 800)
              .attr('text-anchor', 'start')
              .text('Source: INE, 2020')
          
        }); 
        d3.csv("data/lesadosvd_2019.csv").then(function(sample) {    
        
            const svg = d3.select('#svg2');
            const svgContainer = d3.select('#container2');
            
            const margin = 80;
            const width = 700 - 2 * margin;
            const height = 600 - 2 * margin;
    
    
            const chart = svg.append('g').attr('transform', `translate(${margin}, ${margin})`);
    
            const xScale = d3.scaleBand()
                .range([0, width])
                .domain(sample.map((s) => s.gender))
                .padding(0.1)
            
            
            var biggest_value=0;
            for (x in sample){
              if (+sample[x].value>biggest_value){
                biggest_value=sample[x].value;
              }
            }
    
            const yScale = d3.scaleLinear()
                .range([height, 0])
                .domain([0, biggest_value]);
              
            
            const makeYLines = () => d3.axisLeft()
                .scale(yScale)
          
            chart.append('g')
                .attr('transform', `translate(0, ${height})`)
                .call(d3.axisBottom(xScale))
                .selectAll(".tick text")  
            .call(wrap, xScale.bandwidth());
          
            chart.append('g')
                .call(d3.axisLeft(yScale));
    
                chart.append('g')
                .attr('class', 'grid')
                .call(makeYLines()
                  .tickSize(-width, 0, 0)
                  .tickFormat('')
                )
          
              const barGroups = chart.selectAll()
                .data(sample)
                .enter()
                .append('g')
          
              barGroups
                .append('rect')
                .attr('class', 'bar')
                .attr('x', (g) => xScale(g.gender))
                .attr('y', (g) => yScale(g.value))
                .attr('height', (g) => height - yScale(g.value))
                .attr('width', xScale.bandwidth())
                .on('mouseenter', function (actual, i) {
                  d3.selectAll('.value')
                    .attr('opacity', 1)
          
                  d3.select(this)
                    .transition()
                    .duration(300)
                    .attr('opacity', 1)
                    .attr('x', (a) => xScale(a.gender) - 5)
                    .attr('width', xScale.bandwidth() + 10)
          
                  const y = yScale(actual.value)
          
                  line = chart.append('line')
                    .attr('id', 'limit')
                    .attr('x1', 0)
                    .attr('y1', y)
                    .attr('x2', width)
                    .attr('y2', y)
          
                    barGroups.append('text')
                    .attr('class', 'divergence')
                    .attr('x', (a) => xScale(a.gender) + xScale.bandwidth() / 2)
                    .attr('y', (a) => yScale(a.value)- 20)
                    .attr('fill', 'white')
                    .attr('text-anchor', 'middle')
                    .text((a, idx) => {
                      const divergence = (a.value - actual.value).toFixed(1)
                      
                      let text = ''
                      if (divergence > 0) text += '+'
                      text += `${divergence}`
          
                      return idx !== i ? text : '';
                    })
                })
    
                .on('mouseleave', function () {
                  d3.selectAll('.value')
                    .attr('opacity', 1)
          
                  d3.select(this)
                    .transition()
                    .duration(300)
                    .attr('opacity', 1)
                    .attr('x', (a) => xScale(a.gender))
                    .attr('width', xScale.bandwidth())
          
                  chart.selectAll('#limit').remove()
                  chart.selectAll('.divergence').remove()
                })
          
              barGroups 
                .append('text')
                .attr('class', 'value')
                .attr('x', (a) => xScale(a.gender) + xScale.bandwidth() / 10 + 30)
                .attr('y', (a) => yScale(a.value))
                .attr('text-anchor', 'start')
                .text((a) => `${a.value}`)
              
              svg
                .append('text')
                .attr('class', 'label')
                .attr('x', -(height / 2) - margin)
                .attr('y', margin / 2.4 - 15)
                .attr('transform', 'rotate(-90)')
                .attr('text-anchor', 'middle')
                .text('Valor')
          
              svg.append('text')
                .attr('class', 'label')
                .attr('x', width / 2 + margin)
                .attr('y', 650)
                .attr('text-anchor', 'middle')
                .text('Género')
          
              svg.append('text')
                .attr('class', 'title')
                .attr('x', width / 2 + margin)
                .attr('y', 40)
                .attr('text-anchor', 'middle')
                .text('Lesados violência domestica em Portugal  no ano ' + newYear);
          
              svg.append('text')
                .attr('class', 'source')
                .attr('x', width - margin / 2)
                .attr('y', 800)
                .attr('text-anchor', 'start')
                .text('Source: INE, 2020')
            
          });      
      }
  }



d3.select('#year')
    .on('change', function() {
        var newYear = eval(d3.select(this).property('value'));
        updateLegend(newYear);
    })

function wrap(text, width) {
  text.each(function() {
    var text = d3.select(this),
        words = text.text().split(/\s+/).reverse(),
        word,
        line = [],
        lineNumber = 0,
        lineHeight = 1.1, // ems
        y = text.attr("y"),
        dy = parseFloat(text.attr("dy")),
        tspan = text.text(null).append("tspan").attr("x", 0).attr("y", y).attr("dy", dy + "em");
    while (word = words.pop()) {
      line.push(word);
      tspan.text(line.join(" "));
      if (tspan.node().getComputedTextLength() > width) {
        line.pop();
        tspan.text(line.join(" "));
        line = [word];
        tspan = text.append("tspan").attr("x", 0).attr("y", y).attr("dy", ++lineNumber * lineHeight + dy + "em").text(word);
      }
    }
  });
}

### data: data/agressoresvd_2019.csv
gender, value
H, 21927
M, 4646

### data: data/lesadosvd_2019.csv
gender, value
H, 8035
M, 25437